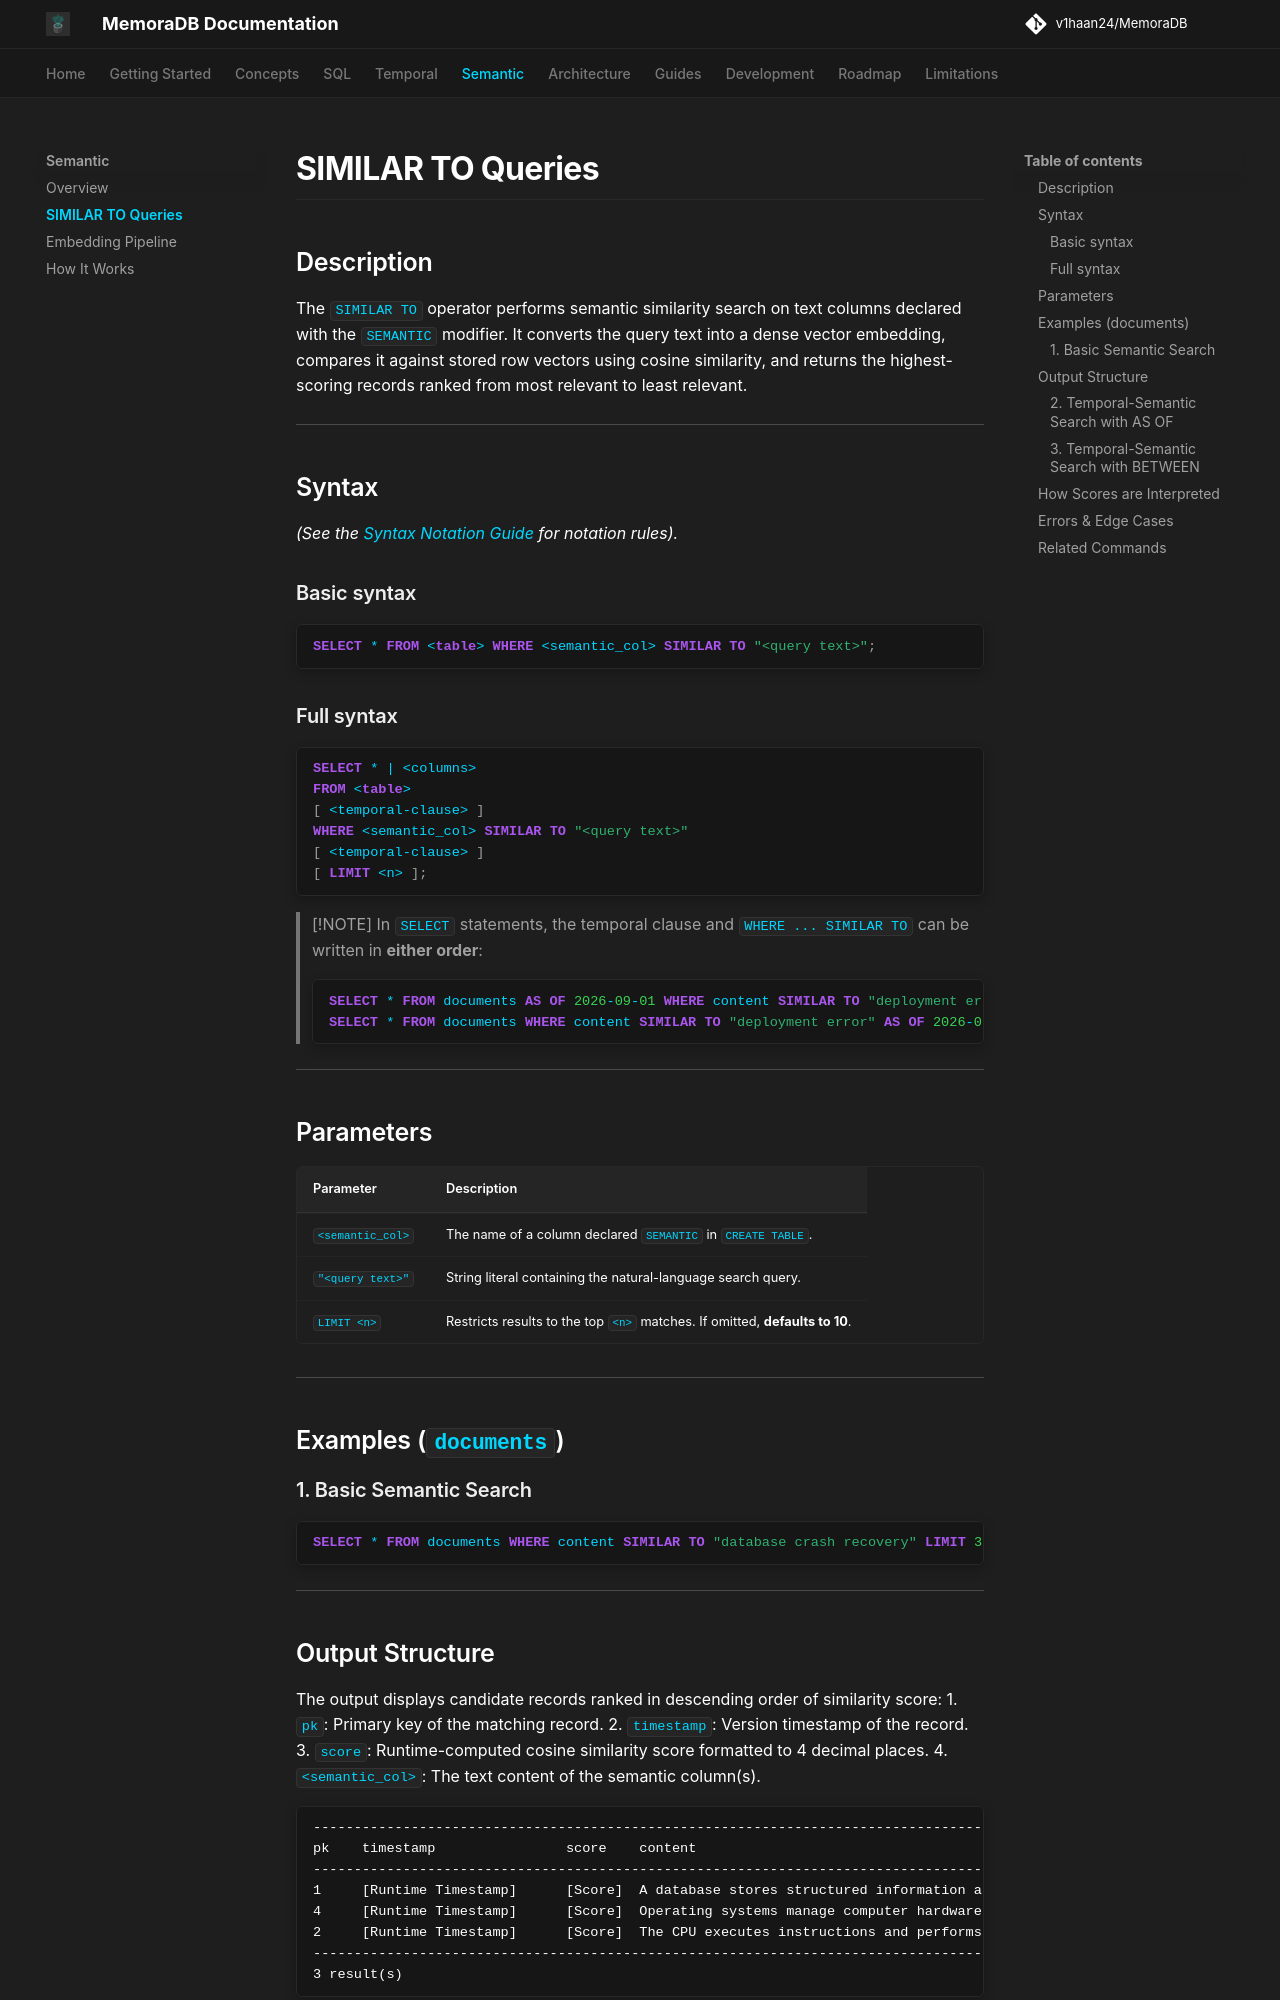

repository: v1haan24/MemoraDB · page: semantic/similar-to/index.html · generator: mkdocs

# SIMILAR TO Queries

## Description

The `SIMILAR TO` operator performs semantic similarity search on text columns declared with the `SEMANTIC` modifier. It converts the query text into a dense vector embedding, compares it against stored row vectors using cosine similarity, and returns the highest-scoring records ranked from most relevant to least relevant.

---

## Syntax

*(See the [Syntax Notation Guide](../reference/grammar.md#syntax-notation-guide) for notation rules).*

### Basic syntax

```sql
SELECT * FROM <table> WHERE <semantic_col> SIMILAR TO "<query text>";
```

### Full syntax

```sql
SELECT * | <columns> 
FROM <table> 
[ <temporal-clause> ]
WHERE <semantic_col> SIMILAR TO "<query text>"
[ <temporal-clause> ]
[ LIMIT <n> ];
```

> [!NOTE]
> In `SELECT` statements, the temporal clause and `WHERE ... SIMILAR TO` can be written in **either order**:
> ```sql
> SELECT * FROM documents AS OF 2026-09-01 WHERE content SIMILAR TO "deployment error" LIMIT 5;
> SELECT * FROM documents WHERE content SIMILAR TO "deployment error" AS OF 2026-09-01 LIMIT 5;
> ```

---

## Parameters

| Parameter | Description |
|---|---|
| `<semantic_col>` | The name of a column declared `SEMANTIC` in `CREATE TABLE`. |
| `"<query text>"` | String literal containing the natural-language search query. |
| `LIMIT <n>` | Restricts results to the top `<n>` matches. If omitted, **defaults to 10**. |

---

## Examples (`documents`)

### 1. Basic Semantic Search

```sql
SELECT * FROM documents WHERE content SIMILAR TO "database crash recovery" LIMIT 3;
```

---
